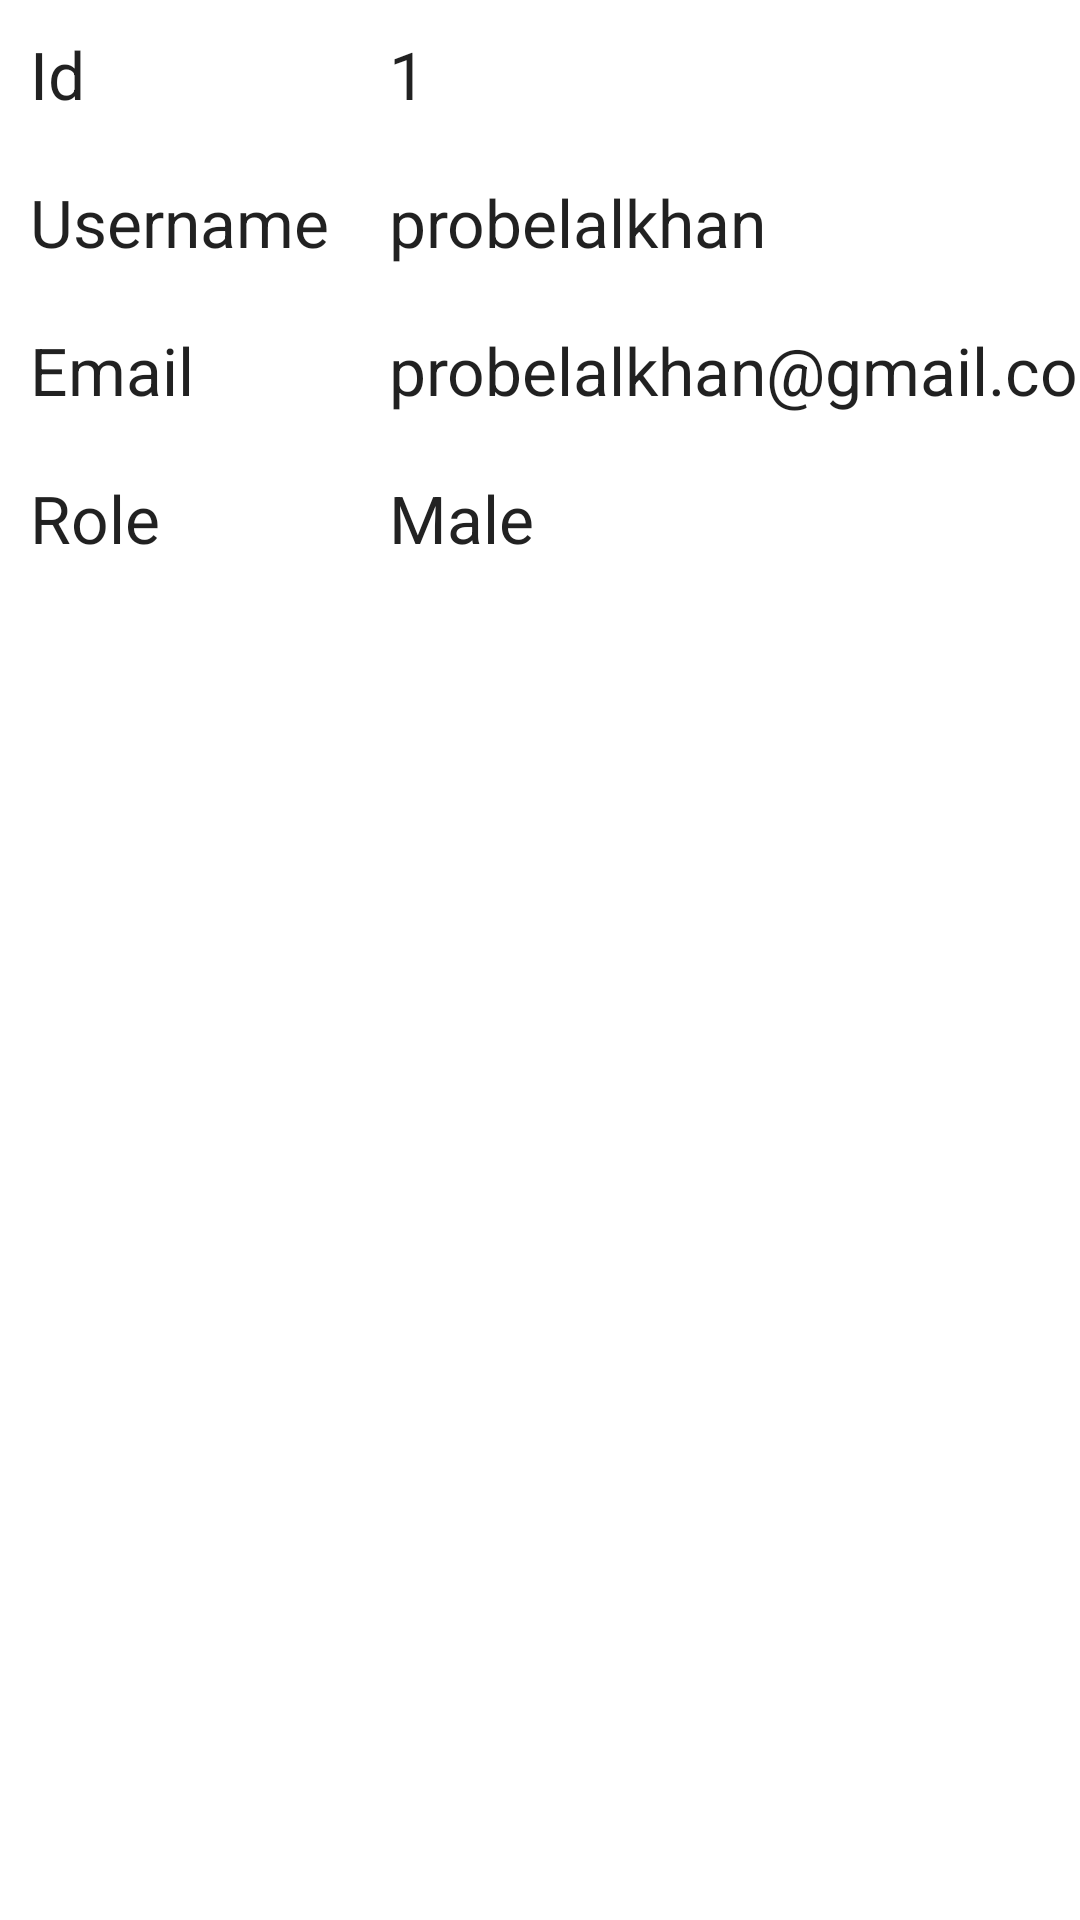

Layout XML and referenced resources for this Android screen:
<!-- AndroidManifest.xml: application theme AppTheme -->
<!-- res/layout/activity_profile.xml -->
<?xml version="1.0" encoding="utf-8"?>
<RelativeLayout xmlns:android="http://schemas.android.com/apk/res/android"
    xmlns:app="http://schemas.android.com/apk/res-auto"
    xmlns:tools="http://schemas.android.com/tools"
    android:layout_width="match_parent"
    android:layout_height="match_parent"
    android:background="@color/white"
    tools:context="distribution.com.admindistribution.ProfileActivity">


    <LinearLayout
        android:layout_width="match_parent"
        android:layout_height="wrap_content"
        android:orientation="vertical"
        android:id="@+id/linearLayout">

        <TableLayout
            android:layout_width="match_parent"
            android:layout_height="wrap_content">


            <TableRow>

                <TextView
                    android:layout_width="wrap_content"
                    android:layout_height="wrap_content"
                    android:padding="10dp"
                    android:text="Id"
                    android:textAppearance="@style/Base.TextAppearance.AppCompat.Large" />

                <TextView
                    android:id="@+id/textViewId"
                    android:layout_width="wrap_content"
                    android:layout_height="wrap_content"
                    android:padding="10dp"
                    android:text="1"
                    android:textAppearance="@style/Base.TextAppearance.AppCompat.Large" />

            </TableRow>

            <TableRow>

                <TextView
                    android:layout_width="wrap_content"
                    android:layout_height="wrap_content"
                    android:padding="10dp"
                    android:text="Username"
                    android:textAppearance="@style/Base.TextAppearance.AppCompat.Large" />

                <TextView
                    android:id="@+id/textViewUsername"
                    android:layout_width="wrap_content"
                    android:layout_height="wrap_content"
                    android:padding="10dp"
                    android:text="probelalkhan"
                    android:textAppearance="@style/Base.TextAppearance.AppCompat.Large" />

            </TableRow>

            <TableRow>

                <TextView
                    android:layout_width="wrap_content"
                    android:layout_height="wrap_content"
                    android:padding="10dp"
                    android:text="Email"
                    android:textAppearance="@style/Base.TextAppearance.AppCompat.Large" />

                <TextView
                    android:id="@+id/textViewEmail"
                    android:layout_width="wrap_content"
                    android:layout_height="wrap_content"
                    android:padding="10dp"
                    android:text="probelalkhan@gmail.com"
                    android:textAppearance="@style/Base.TextAppearance.AppCompat.Large" />

            </TableRow>

            <TableRow>

                <TextView
                    android:layout_width="wrap_content"
                    android:layout_height="wrap_content"
                    android:padding="10dp"
                    android:text="Role"
                    android:textAppearance="@style/Base.TextAppearance.AppCompat.Large" />

                <TextView
                    android:id="@+id/textViewGender"
                    android:layout_width="wrap_content"
                    android:layout_height="wrap_content"
                    android:padding="10dp"
                    android:text="Male"
                    android:textColor="@color/black"
                    android:textAppearance="@style/Base.TextAppearance.AppCompat.Large" />

            </TableRow>


        </TableLayout>


    </LinearLayout>

</RelativeLayout>
<!-- resources referenced by this layout -->
<resources>
  <color name="black">#222222</color>
  <color name="white">#ffffff</color>
  <style name="AppTheme" parent="Theme.AppCompat.Light.NoActionBar">
          
          <item name="colorPrimary">@color/colorPrimary</item>
          <item name="colorPrimaryDark">@color/colorPrimaryDark</item>
          <item name="colorAccent">@color/colorAccent</item>
      </style>
  <color name="colorPrimary">#FFC32e</color>
  <color name="colorPrimaryDark">#e5b232</color>
  <color name="colorAccent">#FF4081</color>
</resources>
